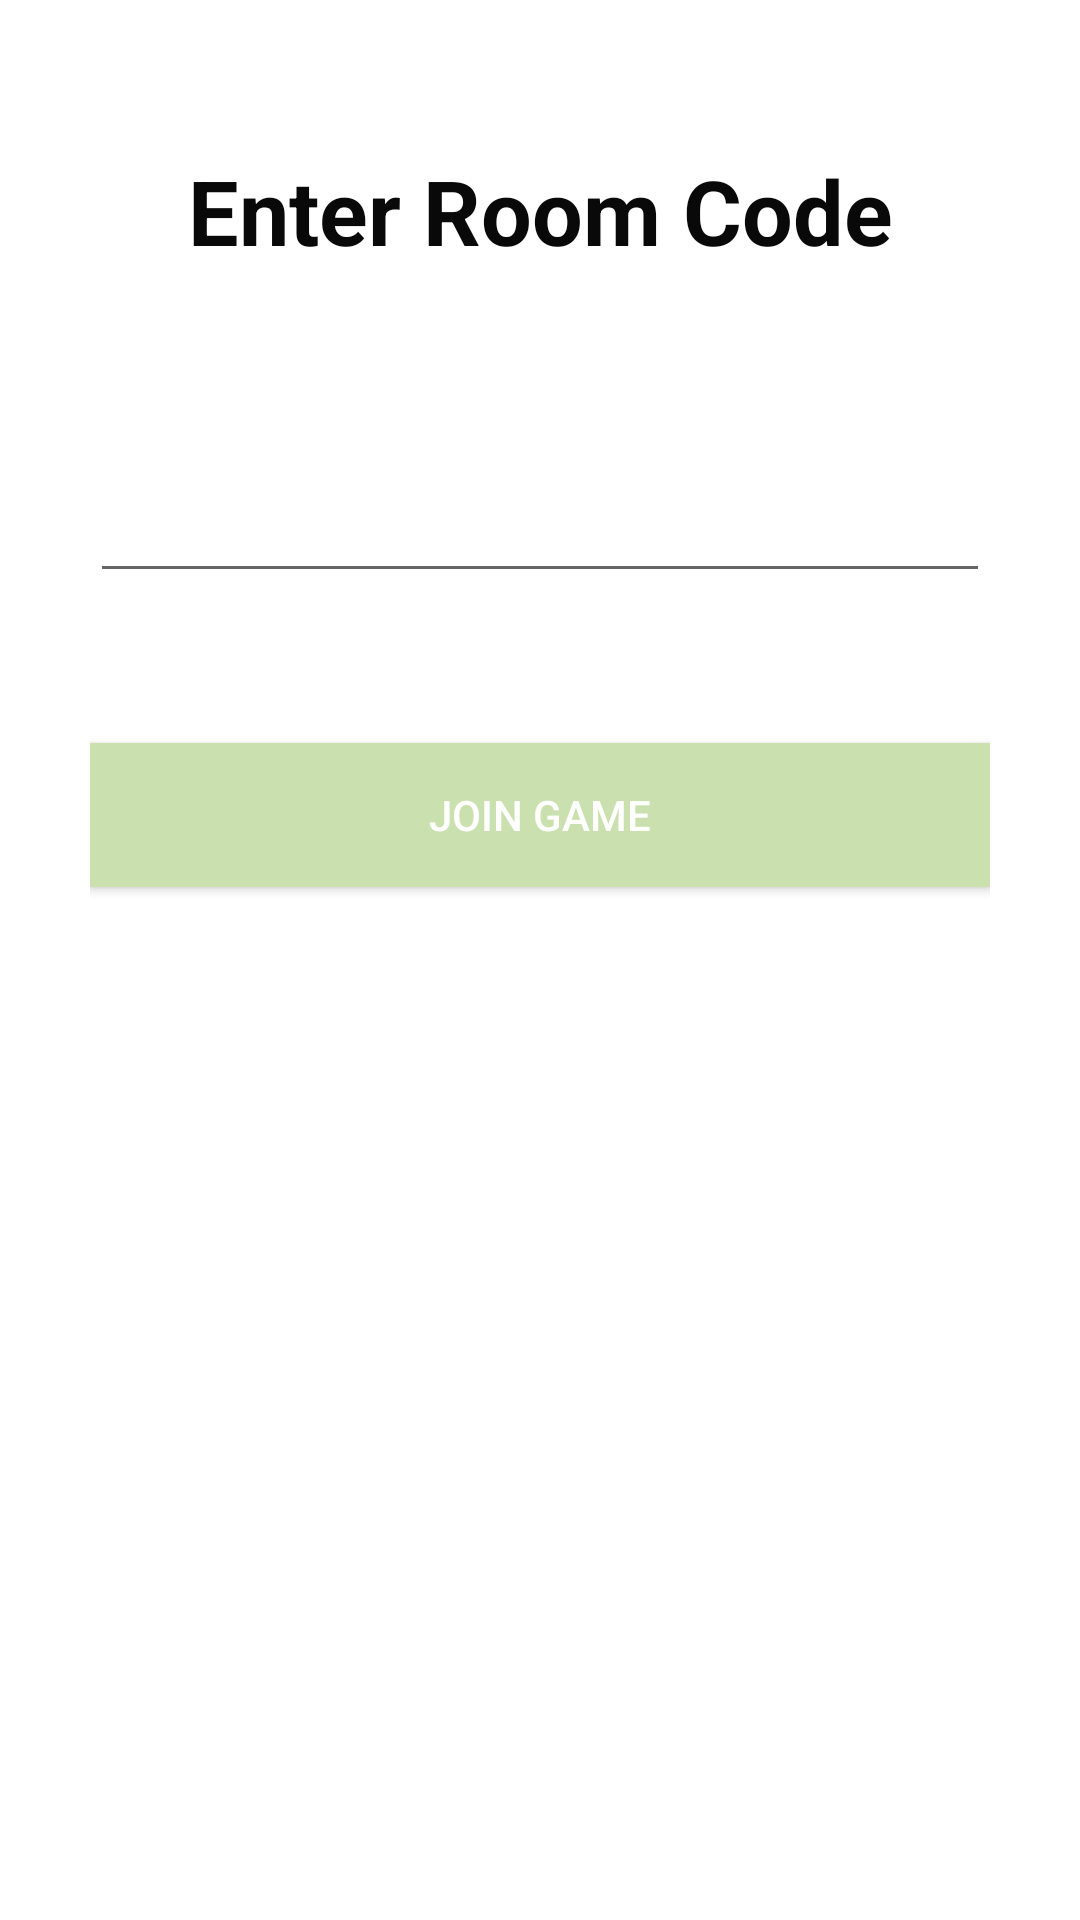

Produce the Android XML layout that renders to this screen, including the resource entries it uses.
<!-- AndroidManifest.xml: application theme Theme.JokingHazard -->
<!-- res/layout/fragment_join_game.xml -->
<?xml version="1.0" encoding="utf-8"?>
<androidx.constraintlayout.widget.ConstraintLayout xmlns:android="http://schemas.android.com/apk/res/android"
    xmlns:app="http://schemas.android.com/apk/res-auto"
    xmlns:tools="http://schemas.android.com/tools"
    android:layout_width="match_parent"
    android:layout_height="match_parent"
    android:textAlignment="center"
    tools:context=".fragments.JoinGameFragment">

    <LinearLayout
        android:layout_width="300dp"
        android:layout_height="match_parent"
        android:dividerPadding="30dp"
        android:orientation="vertical"
        android:paddingTop="50dp"
        android:paddingBottom="50dp"
        android:showDividers="middle"
        app:layout_constraintBottom_toBottomOf="parent"
        app:layout_constraintEnd_toEndOf="parent"
        app:layout_constraintStart_toStartOf="parent"
        app:layout_constraintTop_toTopOf="parent">

        <TextView
            android:id="@+id/thisIsYourRoomCodeTextView"
            android:layout_width="match_parent"
            android:layout_height="wrap_content"
            android:text="@string/enter_room_code"
            android:textAlignment="center"
            android:textColor="#090909"
            android:textSize="30sp"
            android:textStyle="bold" />

        <EditText
            android:id="@+id/roomCodeTextView"
            android:layout_width="match_parent"
            android:layout_height="wrap_content"
            android:layout_marginTop="50dp"
            android:layout_marginBottom="50dp"
            android:ems="10"
            android:inputType="number"
            android:textSize="30sp"
            android:textStyle="bold" />

        <Button
            android:id="@+id/joinGameButton"
            android:layout_width="match_parent"
            android:layout_height="wrap_content"
            android:background="#CAE1AF"
            android:text="@string/join_game_button"
            android:textColor="#FFFFFF"
            android:textColorHint="#F8F0F0"
            app:backgroundTint="@null" />
    </LinearLayout>
</androidx.constraintlayout.widget.ConstraintLayout>
<!-- resources referenced by this layout -->
<resources>
  <string name="enter_room_code">Enter Room Code</string>
  <string name="join_game_button">Join Game</string>
  <style name="Theme.JokingHazard" parent="Theme.MaterialComponents.Light.NoActionBar">
          
          <item name="colorPrimary">@color/purple_500</item>
          <item name="colorPrimaryVariant">@color/purple_700</item>
          <item name="colorOnPrimary">@color/white</item>
          
          <item name="colorSecondary">@color/teal_200</item>
          <item name="colorSecondaryVariant">@color/teal_700</item>
          <item name="colorOnSecondary">@color/black</item>
          
          <item name="android:statusBarColor" tools:targetApi="l">?attr/colorPrimaryVariant</item>
          
          <item name="android:windowFullscreen">true</item>
      </style>
  <color name="purple_500">#FF6200EE</color>
  <color name="purple_700">#FF3700B3</color>
  <color name="white">#FFFFFFFF</color>
  <color name="teal_200">#FF03DAC5</color>
  <color name="teal_700">#FF018786</color>
  <color name="black">#FF000000</color>
</resources>
